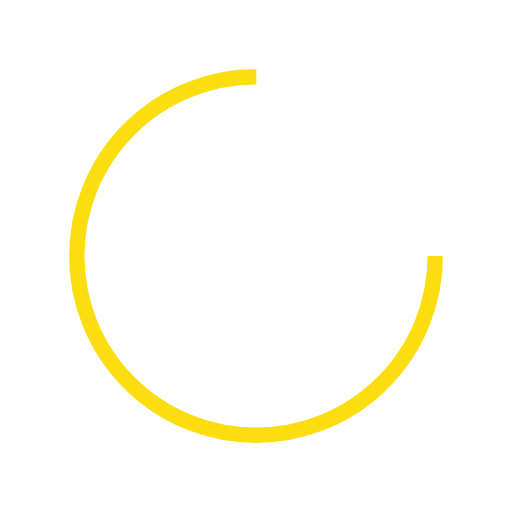
t = 0.00 s
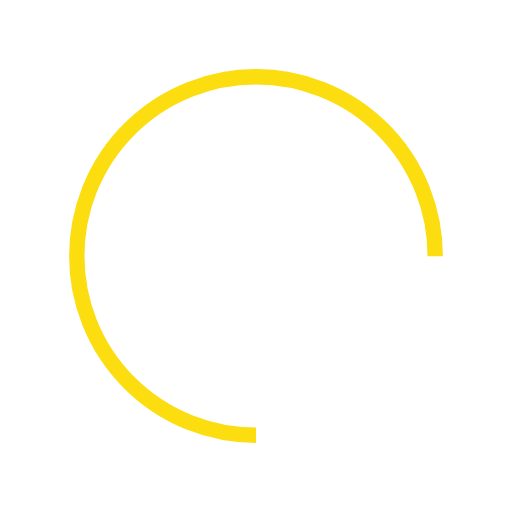
t = 0.25 s
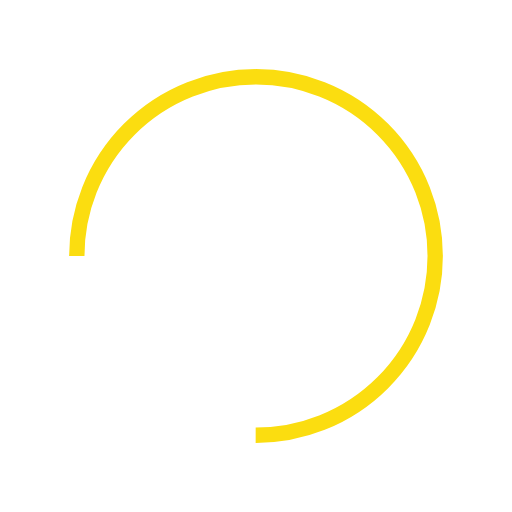
t = 0.50 s
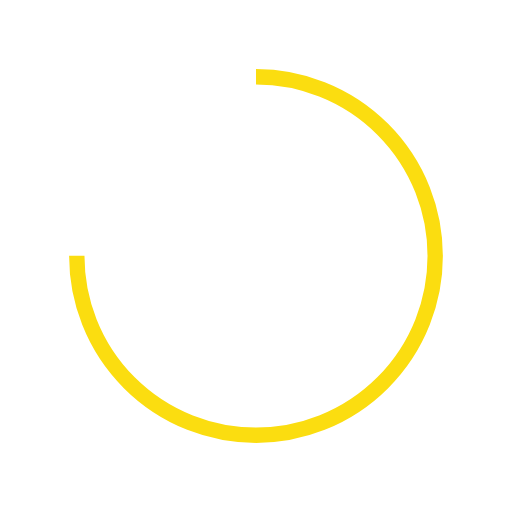
t = 0.75 s

The animated SVG that drew these frames (rendered in a browser with its animation timeline set to each time). Animation: 1 SMIL element (animateTransform=1); one cycle of 1.00 s, repeats indefinitely.

<svg width="200px"  height="200px"  xmlns="http://www.w3.org/2000/svg" viewBox="0 0 100 100" preserveAspectRatio="xMidYMid" class="lds-rolling" style="background: none;">
    <circle cx="50" cy="50" fill="none" ng-attr-stroke="{{config.color}}" ng-attr-stroke-width="{{config.width}}" ng-attr-r="{{config.radius}}" ng-attr-stroke-dasharray="{{config.dasharray}}" stroke="#fbdd10" stroke-width="3" r="35" stroke-dasharray="164.93361431346415 56.97787143782138" transform="rotate(174 50 50)">
      <animateTransform attributeName="transform" type="rotate" calcMode="linear" values="0 50 50;360 50 50" keyTimes="0;1" dur="1s" begin="0s" repeatCount="indefinite"></animateTransform>
    </circle>
  </svg>
